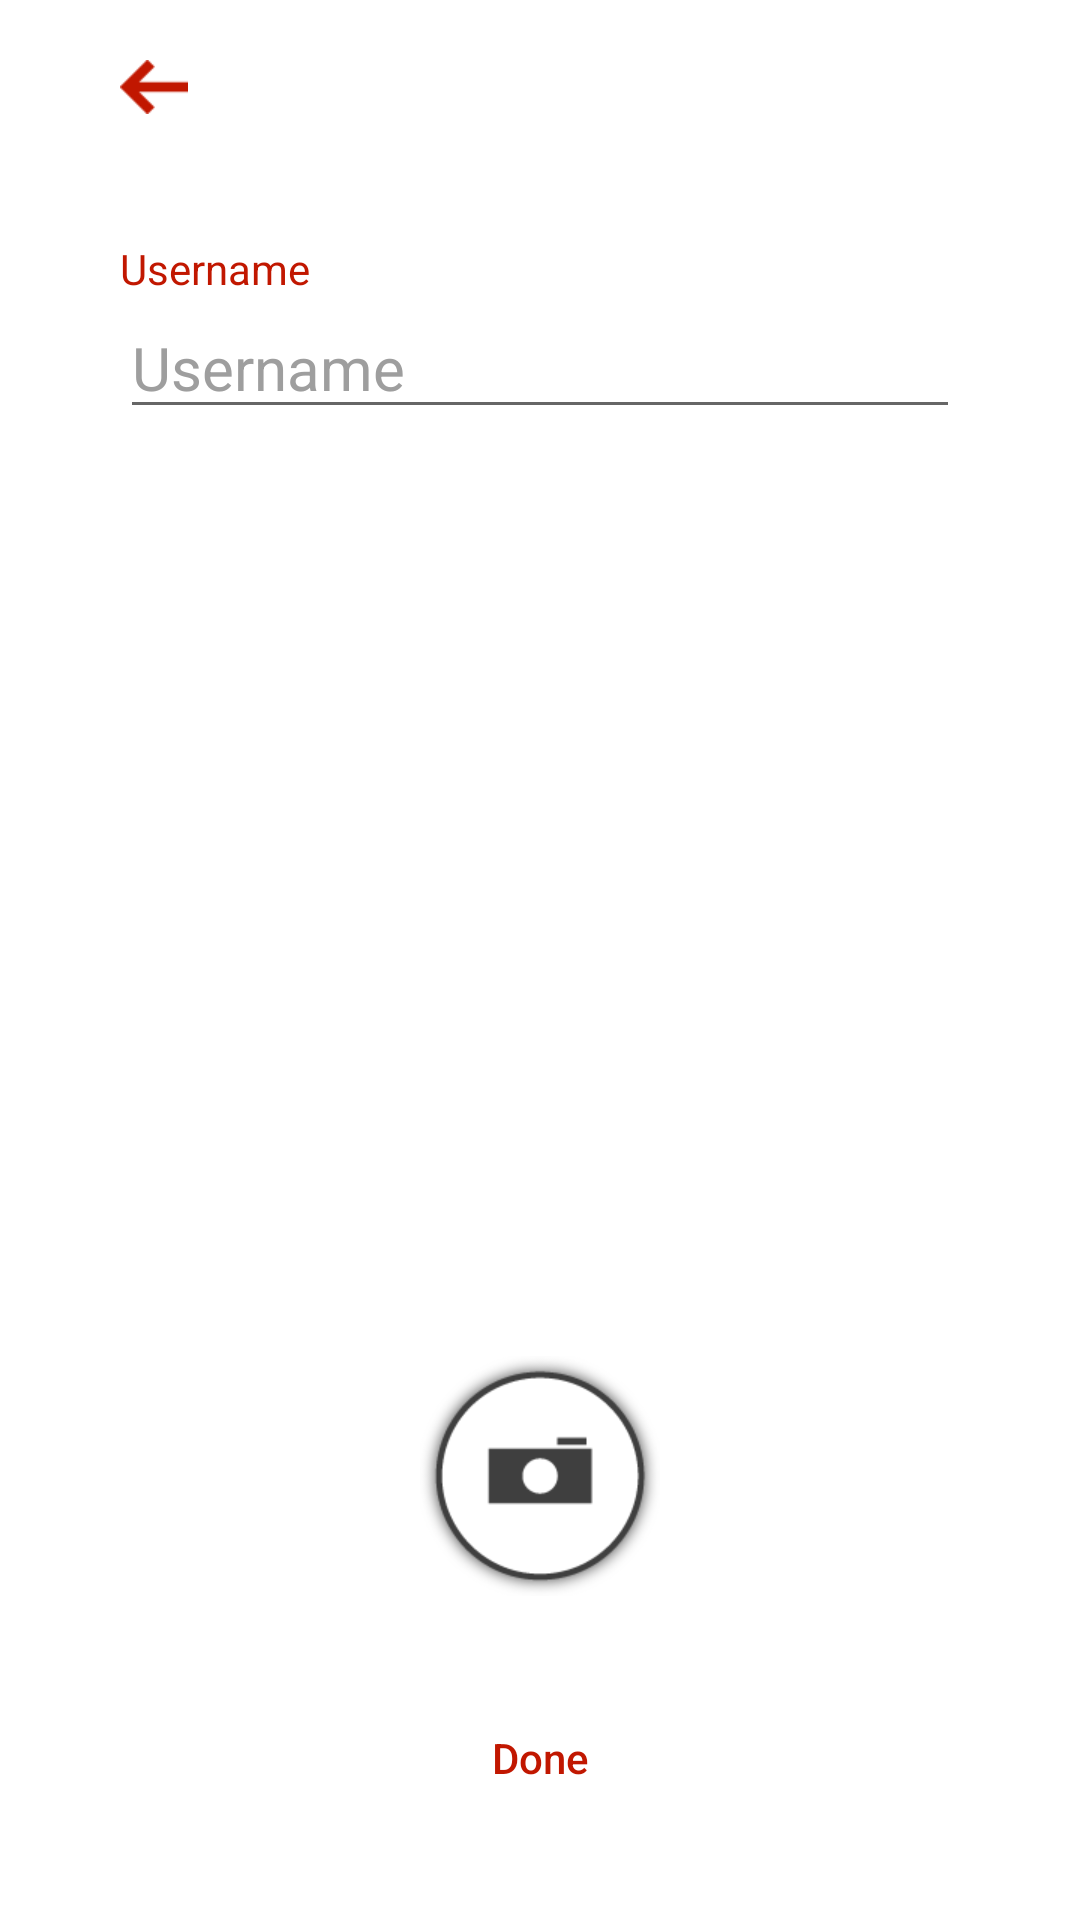

Layout XML and referenced resources for this Android screen:
<!-- AndroidManifest.xml: application theme AppTheme -->
<!-- res/layout/activity_id_creator.xml -->
<?xml version="1.0" encoding="utf-8"?>
<LinearLayout xmlns:android="http://schemas.android.com/apk/res/android"
    xmlns:tools="http://schemas.android.com/tools"
    android:layout_width="match_parent"
    android:layout_height="match_parent"
    android:orientation="vertical"
    android:id="@+id/idCreatorLayout"
    tools:context="im.brianoneill.chatmap.controller.IdCreatorActivity">


    
    <RelativeLayout
        android:layout_width="match_parent"
        android:layout_height="0dp"
        android:layout_weight="1"
        android:background="@color/chatMapWhite"
        android:paddingLeft="40dp"
        android:paddingRight="40dp"
        android:clickable="true"
        android:focusableInTouchMode="true" >

        <ImageButton
            android:id="@+id/initScreenBtn"
            android:layout_width="wrap_content"
            android:layout_height="wrap_content"
            android:layout_marginTop="20dp"
            android:src="@drawable/back_arrow"
            android:contentDescription="@string/back_to_list_btn"
            android:background="@null"/>

        <TextView
            android:id="@+id/username_label"
            android:layout_width="wrap_content"
            android:layout_height="wrap_content"
            android:layout_marginTop="80dp"
            android:text="@string/usernameLabel"
            android:textColor="@color/chatMapRed"
            android:textSize="14sp" />


        <EditText
            android:id="@+id/usernameEditText"
            android:layout_width="match_parent"
            android:layout_height="wrap_content"
            android:layout_below="@id/username_label"
            android:layout_marginBottom="20dp"
            android:hint="@string/usernameLabel"
            android:textColorHint="@color/chatMapLightGrey"
            android:textSize="20sp" />


        
        <FrameLayout
            android:id="@+id/fragSwapper"
            android:layout_centerHorizontal="true"
            android:layout_above="@+id/cameraBtn"
            android:layout_width="wrap_content"
            android:layout_height="wrap_content" />


        <ImageButton
            android:id="@+id/cameraBtn"
            android:layout_width="wrap_content"
            android:layout_height="wrap_content"
            android:layout_above="@+id/userIdDoneBtn"
            android:layout_centerHorizontal="true"
            android:layout_marginBottom="30dp"
            android:layout_marginTop="30dp"
            android:background="@null"
            android:src="@drawable/camera_btn" />


        <Button
            android:id="@+id/userIdDoneBtn"
            android:layout_width="wrap_content"
            android:layout_height="wrap_content"
            android:layout_alignParentBottom="true"
            android:layout_centerHorizontal="true"
            android:layout_marginBottom="30dp"
            android:background="@null"
            android:text="@string/done"
            android:textAllCaps="false"
            android:textColor="@color/chatMapRed"
            android:textSize="14sp" />


    </RelativeLayout>


</LinearLayout>
<!-- resources referenced by this layout -->
<resources>
  <color name="chatMapLightGrey">#9e9e9e</color>
  <color name="chatMapRed">#C11700</color>
  <color name="chatMapWhite">#FFFFFF</color>
  <!-- drawable back_arrow: png bitmap (drawable-xhdpi, 317 bytes) -->
  <!-- drawable camera_btn: png bitmap (drawable-xhdpi, 7111 bytes) -->
  <string name="back_to_list_btn">back to map list</string>
  <string name="done">Done</string>
  <string name="usernameLabel">Username</string>
  <style name="AppTheme" parent="Theme.AppCompat.Light.NoActionBar">
          
          <item name="colorPrimary">@color/chatMapDarkGrey</item>
          <item name="colorPrimaryDark">@color/chatMapDarkGrey</item>
          <item name="colorAccent">@color/colorAccent</item>
      </style>
  <color name="chatMapDarkGrey">#161616</color>
  <color name="colorAccent">#FF4081</color>
</resources>
